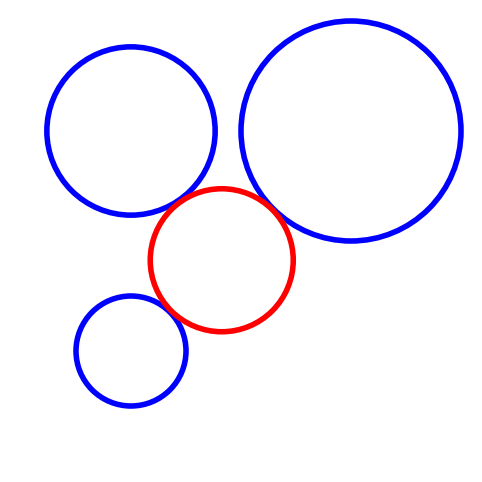

Python code for this plot:
import matplotlib.pyplot as plt
from matplotlib.patches import Circle
import numpy as np


def plot_circles(centers, radii, colors=None, fig_size=(8, 6), linewidth=4):
    """
    Plot multiple circles on a single figure.

    :param centers: List of tuples, each representing the (x, y) center of a circle.
    :param radii: List of radii corresponding to each center.
    :param colors: List of colors for each circle (optional).
    :param fig_size: Size of the figure (default is (8, 6)).
    """
    fig, ax = plt.subplots(figsize=fig_size)
    ax.set_aspect('equal')  # Ensure the circles aren't distorted

    for center, radius, color in zip(centers, radii, colors):
        circle = Circle(center, radius, color=color, fill=False, linewidth=linewidth)
        ax.add_patch(circle)

    # Set limits based on the circles
    all_x = [x for x, y in centers]
    all_y = [y for x, y in centers]
    buffer = max(radii) * 1.1  # Add a little buffer to ensure circles aren't cut off

    ax.set_xlim(min(all_x) - buffer, max(all_x) + buffer)
    ax.set_ylim(min(all_y) - buffer, max(all_y) + buffer)
    ax.axis('off')  # Turn off the axis
    plt.show()

# Example usage with specific locations and radii
centers = [(2, 3), (2, 7), (6, 7), (3.65, 4.65)]
radii = [1, 1.53, 2, 1.3]
# Assign colors: first three blue, last one red
colors = ['blue', 'blue', 'blue', 'red']

plot_circles(centers, radii, colors)
